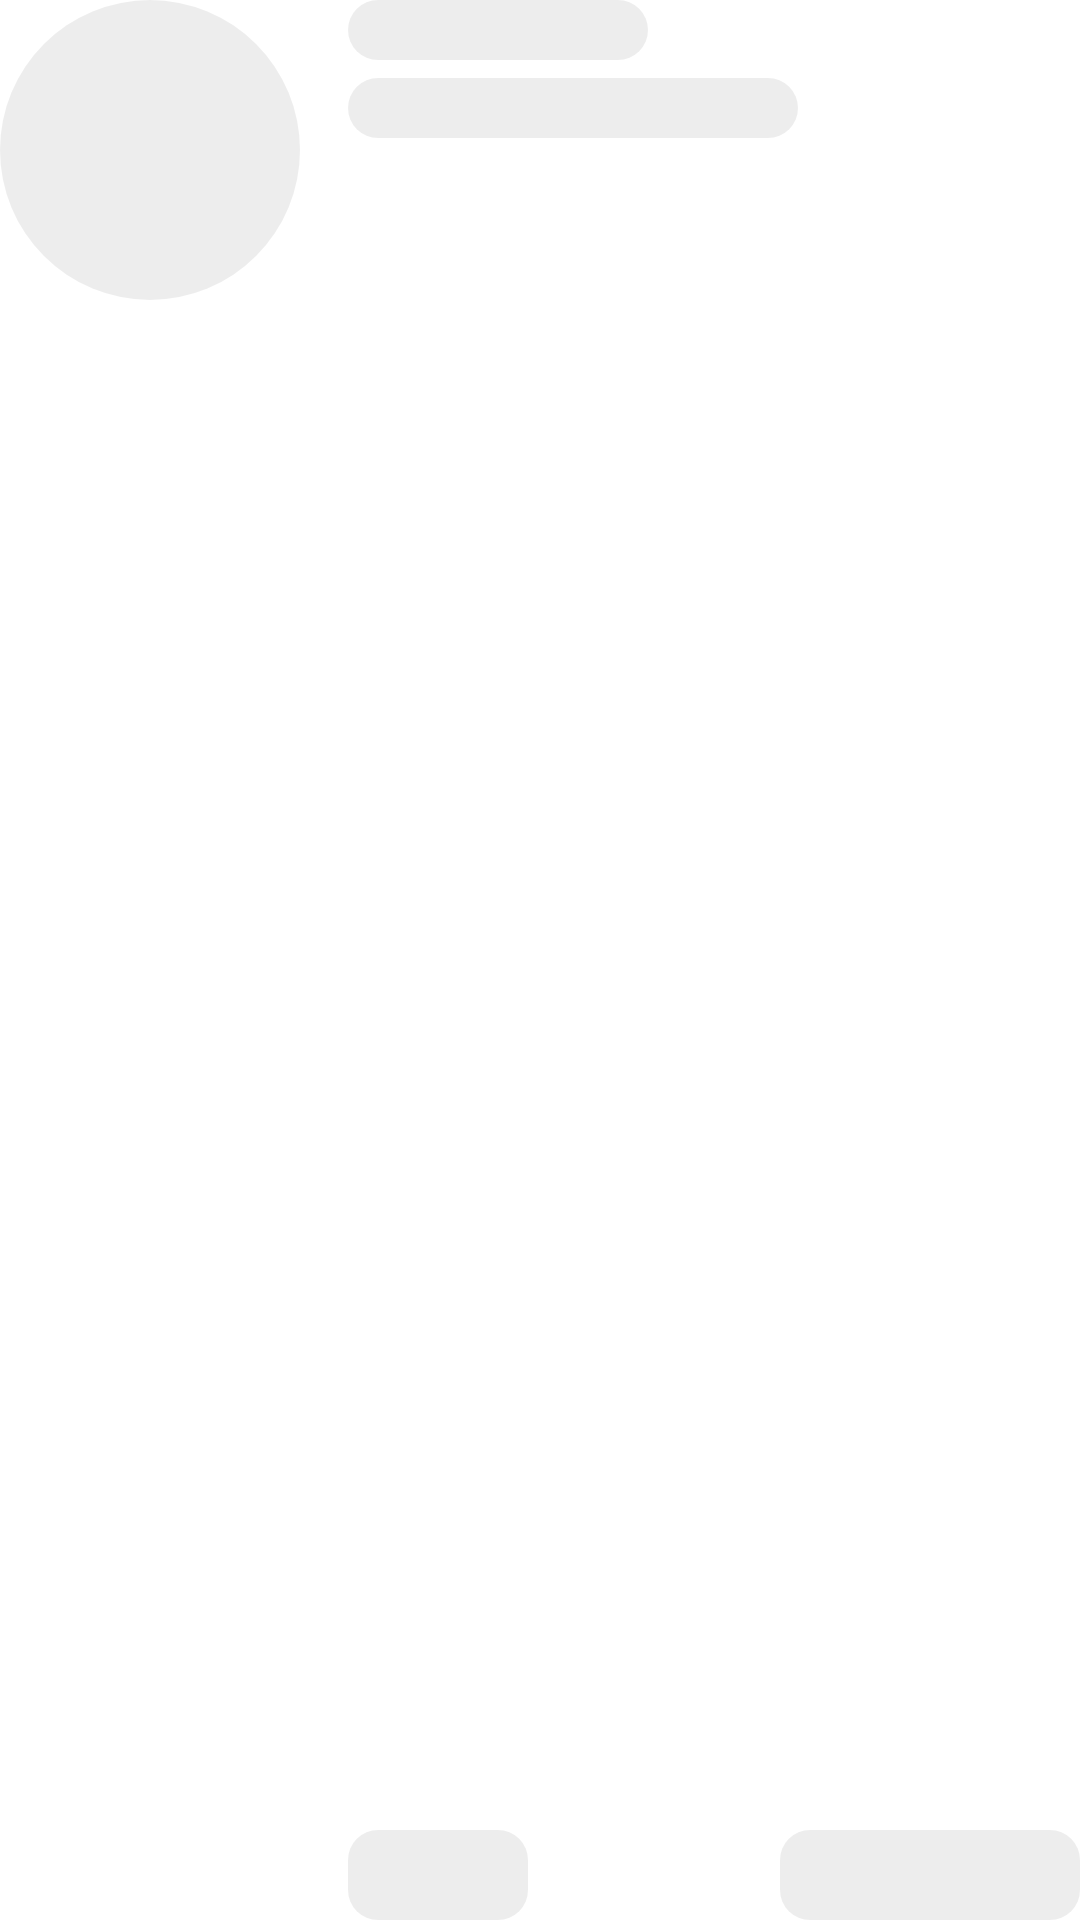

Layout XML and referenced resources for this Android screen:
<!-- AndroidManifest.xml: application theme Theme.COFFwaiter -->
<!-- res/layout/placeholder_item.xml -->
<?xml version="1.0" encoding="utf-8"?>
<RelativeLayout
    xmlns:android="http://schemas.android.com/apk/res/android"
    android:layout_width="match_parent"
    android:layout_height="100dp"
    android:layout_marginHorizontal="16dp"
    android:layout_marginVertical="16dp">

    <View
        android:id="@+id/circle_v"
        android:layout_width="100dp"
        android:layout_height="100dp"
        android:background="@drawable/fill_gray_circle"/>

    <LinearLayout
        android:layout_width="wrap_content"
        android:layout_height="wrap_content"
        android:orientation="vertical"
        android:layout_toEndOf="@id/circle_v"
        android:layout_marginStart="16dp">

        <View
            android:layout_width="100dp"
            android:layout_height="20dp"
            android:background="@drawable/ripple_fill_gray_corners_10"/>

        <View
            android:layout_width="150dp"
            android:layout_height="20dp"
            android:layout_marginTop="6dp"
            android:background="@drawable/ripple_fill_gray_corners_10"/>

    </LinearLayout>

    <View
        android:layout_width="60dp"
        android:layout_height="30dp"
        android:background="@drawable/ripple_fill_gray_corners_10"
        android:layout_alignParentBottom="true"
        android:layout_toEndOf="@id/circle_v"
        android:layout_marginStart="16dp"/>

    <View
        android:layout_width="100dp"
        android:layout_height="30dp"
        android:layout_alignParentEnd="true"
        android:layout_alignParentBottom="true"
        android:background="@drawable/ripple_fill_gray_corners_10"/>

</RelativeLayout>
<!-- resources referenced by this layout -->
<resources>
  <!-- drawable fill_gray_circle (drawable) -->
  <?xml version="1.0" encoding="utf-8"?>
  <shape
      xmlns:android="http://schemas.android.com/apk/res/android"
      android:shape="oval">
  
      <solid android:color="@color/light_gray"/>
  
  </shape>
  <!-- drawable ripple_fill_gray_corners_10 (drawable) -->
  <?xml version="1.0" encoding="utf-8"?>
  <ripple
      android:color="@color/ripple"
      xmlns:android="http://schemas.android.com/apk/res/android">
  
      <item>
          <shape>
              <solid android:color="@color/light_gray"/>
              <corners android:radius="10dp"/>
          </shape>
      </item>
  
  </ripple>
  <style name="Theme.COFFwaiter" parent="Theme.MaterialComponents.DayNight.NoActionBar">
          
          <item name="colorPrimary">@color/black</item>
          <item name="colorPrimaryVariant">@color/white</item>
          <item name="colorOnPrimary">@color/white</item>
          
          <item name="colorSecondary">@color/teal_200</item>
          <item name="colorSecondaryVariant">@color/teal_700</item>
          <item name="colorOnSecondary">@color/black</item>
          
          <item name="android:statusBarColor" tools:targetApi="l">@color/white</item>
          <item name="android:windowLightStatusBar">true</item>
          
          <item name="bottomSheetDialogTheme">@style/AppBottomSheetDialogTheme</item>
      </style>
  <color name="light_gray">#12000000</color>
  <color name="ripple">#4DFFFFFF</color>
  <color name="black">#FF000000</color>
  <color name="white">#FFFFFFFF</color>
  <color name="teal_200">#FF03DAC5</color>
  <color name="teal_700">#FF018786</color>
  <style name="AppBottomSheetDialogTheme" parent="Theme.Design.Light.BottomSheetDialog">
          <item name="bottomSheetStyle">@style/AppModalStyle</item>
      </style>
  <style name="AppModalStyle" parent="Widget.Design.BottomSheet.Modal">
          <item name="android:background">@drawable/ripple_white_corners_12</item>
      </style>
  <!-- drawable ripple_white_corners_12 (drawable) -->
  <?xml version="1.0" encoding="utf-8"?>
  <ripple
      xmlns:android="http://schemas.android.com/apk/res/android"
      android:color="@android:color/darker_gray">
  
      <item>
          <shape>
              <solid android:color="@color/white"/>
              <corners android:radius="12dp"/>
          </shape>
      </item>
  
  </ripple>
</resources>
